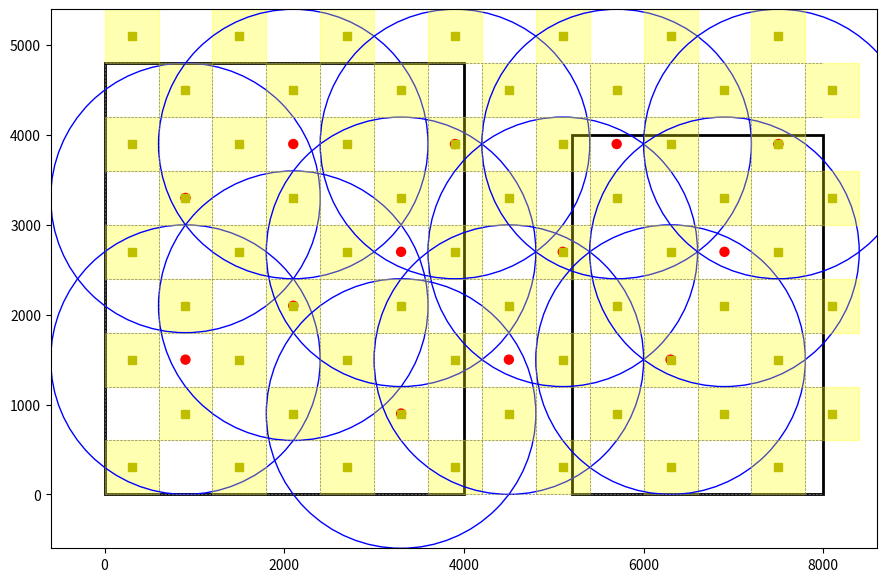

Python code for this plot:
import matplotlib.pyplot as plt
import matplotlib.patches as patches
import numpy as np

# Room dimensions in mm
room1_dimensions = [(0, 0), (4000, 0), (4000, 4800), (0, 4800)]
room2_dimensions = [(5200, 0), (8000, 0), (8000, 4000), (5200, 4000)]

# Grid size in mm
grid_size = 600

# Create a figure and axis
fig, ax = plt.subplots(figsize=(12, 7))

# Draw room boundaries
room1_boundary = patches.Polygon(room1_dimensions, closed=True, linewidth=2, edgecolor='black', facecolor='none')
room2_boundary = patches.Polygon(room2_dimensions, closed=True, linewidth=2, edgecolor='black', facecolor='none')
ax.add_patch(room1_boundary)
ax.add_patch(room2_boundary)

# Define min and max x/y based on room dimensions
min_x = min([point[0] for point in room1_dimensions + room2_dimensions])
max_x = max([point[0] for point in room1_dimensions + room2_dimensions])
min_y = min([point[1] for point in room1_dimensions + room2_dimensions])
max_y = max([point[1] for point in room1_dimensions + room2_dimensions])

# Draw grid
for i in range(min_x // grid_size, max_x // grid_size + 1):
    ax.plot([i * grid_size, i * grid_size], [min_y, max_y], color='gray', linestyle='--', linewidth=0.5)
for j in range(min_y // grid_size, max_y // grid_size + 1):
    ax.plot([min_x, max_x], [j * grid_size, j * grid_size], color='gray', linestyle='--', linewidth=0.5)

# Function to place lights and sprinklers
def place_lights_and_sprinklers():
    lights = []
    sprinklers = []
    grid_lights = np.zeros(((max_x - min_x) // grid_size + 1, (max_y - min_y) // grid_size + 1), dtype=int)
    grid_sprinklers = np.zeros(((max_x - min_x) // grid_size + 1, (max_y - min_y) // grid_size + 1), dtype=int)

    for i in range(min_x // grid_size, max_x // grid_size + 1):
        for j in range(min_y // grid_size, max_y // grid_size + 1):
            x_center = (i + 0.5) * grid_size
            y_center = (j + 0.5) * grid_size

            # Ensure placement follows room boundary
            if (room1_boundary.contains_point((x_center, y_center)) or 
                room2_boundary.contains_point((x_center, y_center))):

                # Place lights
                if (i + j) % 2 == 0 and grid_lights[i - min_x // grid_size, j - min_y // grid_size] == 0:
                    lights.append((x_center, y_center))
                    grid_lights[i - min_x // grid_size, j - min_y // grid_size] = 1
                    # Draw light and illuminated area
                    light_square = patches.Rectangle((x_center - grid_size / 2, y_center - grid_size / 2), grid_size, grid_size, linewidth=1, edgecolor='yellow', facecolor='yellow', alpha=0.3)
                    ax.add_patch(light_square)
                    ax.plot(x_center, y_center, 'ys')

                # Place sprinklers
                if (i + j) % 3 == 0 and grid_sprinklers[i - min_x // grid_size, j - min_y // grid_size] == 0:
                    # Ensure sprinklers are at least 500 mm from the walls
                    if x_center >= min_x + 500 and x_center <= max_x - 500 and y_center >= min_y + 500 and y_center <= max_y - 500:
                        # Check spacing between sprinklers
                        sprinkler_placed = False
                        for sprinkler in sprinklers:
                            distance = np.sqrt((x_center - sprinkler[0])**2 + (y_center - sprinkler[1])**2)
                            if distance < 1200:
                                sprinkler_placed = True
                                break
                        if not sprinkler_placed:
                            sprinklers.append((x_center, y_center))
                            grid_sprinklers[i - min_x // grid_size, j - min_y // grid_size] = 1
                            # Draw sprinkler and coverage area
                            sprinkler_dot = patches.Circle((x_center, y_center), radius=50, color='red')
                            coverage_circle = patches.Circle((x_center, y_center), radius=1500, linewidth=1, edgecolor='blue', facecolor='none')
                            ax.add_patch(sprinkler_dot)
                            ax.add_patch(coverage_circle)

    return lights, sprinklers

# Place lights and sprinklers
lights, sprinklers = place_lights_and_sprinklers()

# Set plot limits and aspect ratio
ax.set_xlim(min_x - grid_size, max_x + grid_size)
ax.set_ylim(min_y - grid_size, max_y + grid_size)
ax.set_aspect('equal')

# Show plot
plt.show()
